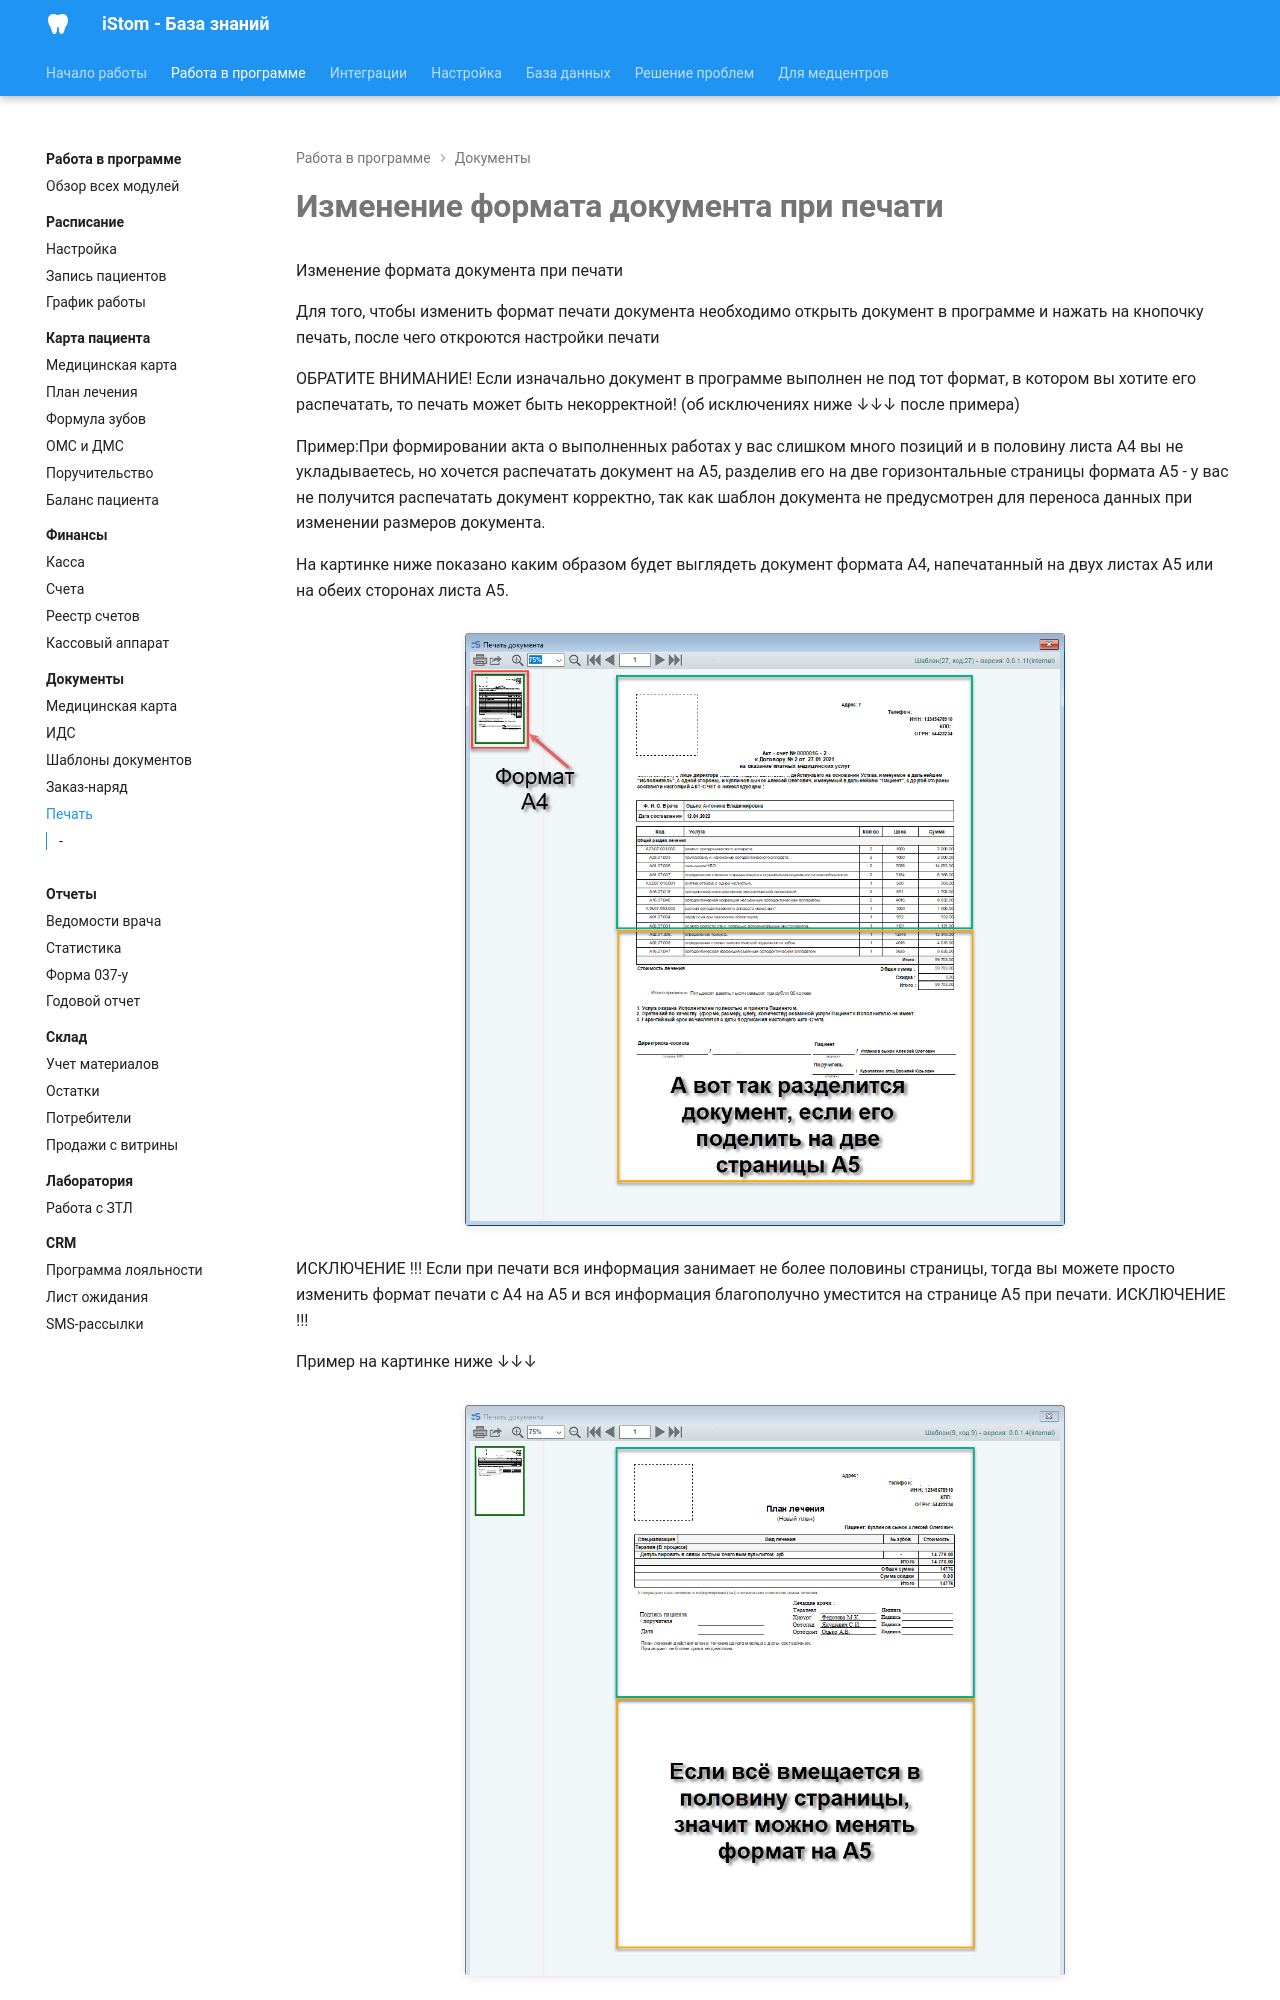

repository: boodaloo/istom-docs · page: modules/documents/printing/index.html · generator: mkdocs

# Изменение формата документа при печати

Изменение формата документа при печати

Для того, чтобы изменить формат печати документа необходимо открыть документ в программе и нажать на кнопочку печать, после чего откроются настройки печати

ОБРАТИТЕ ВНИМАНИЕ! Если изначально документ в программе выполнен не под тот формат, в котором вы хотите его распечатать, то печать может быть некорректной! (об исключениях ниже ↓↓↓ после примера)

Пример:При формировании акта о выполненных работах у вас слишком много позиций и в половину листа А4 вы не укладываетесь, но хочется распечатать документ на А5, разделив его на две горизонтальные страницы формата А5 - у вас не получится распечатать документ корректно, так как шаблон документа не предусмотрен для переноса данных при изменении размеров документа.

На картинке ниже показано каким образом будет выглядеть документ формата А4, напечатанный на двух листах А5 или на обеих сторонах листа А5.

![](../../images/extracted/Изменение_формата_документа_при_печати/image1.png)
